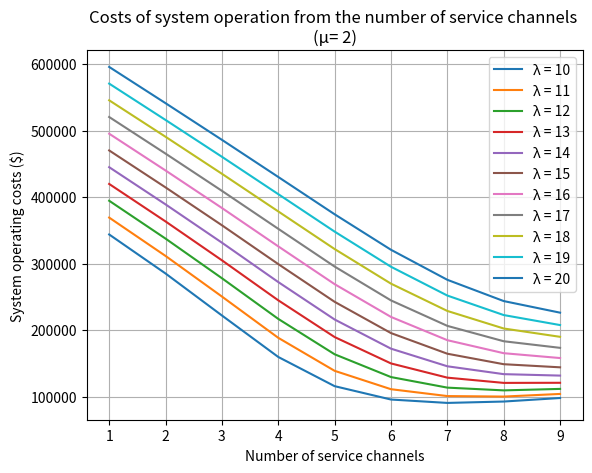
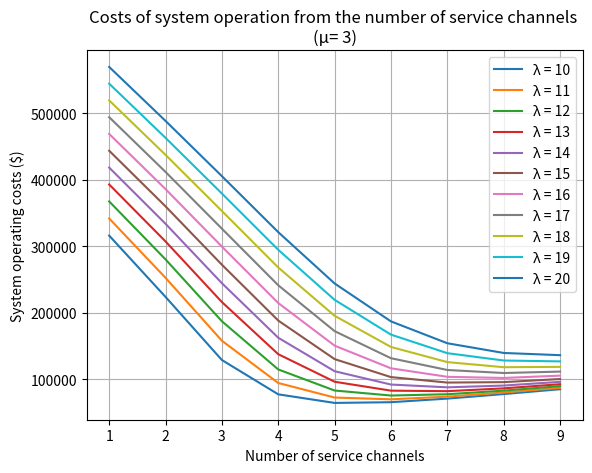
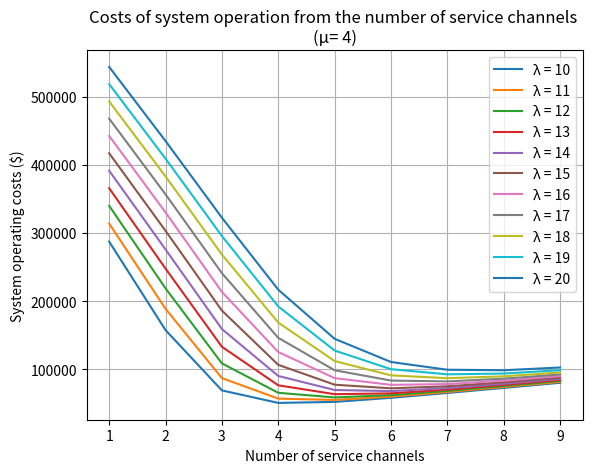
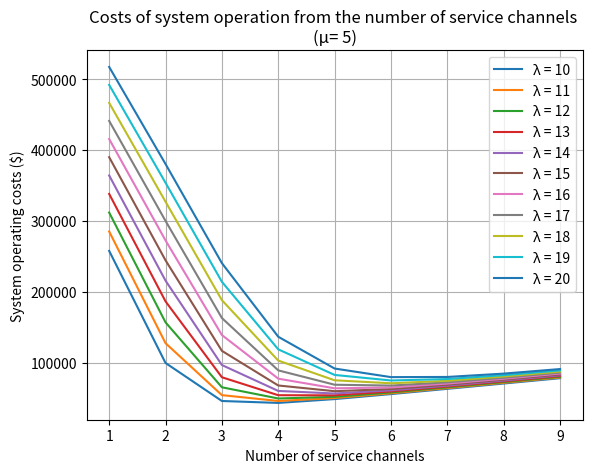
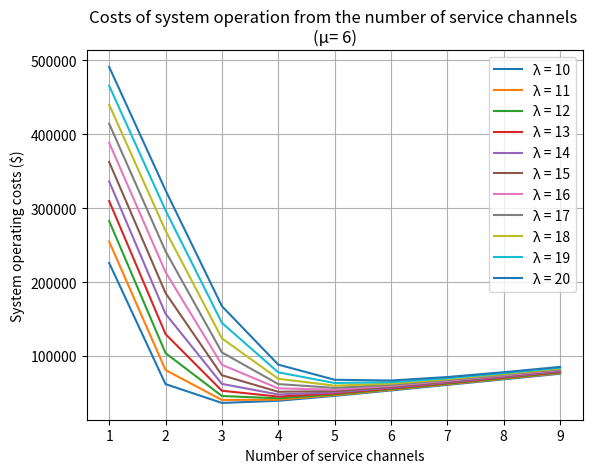
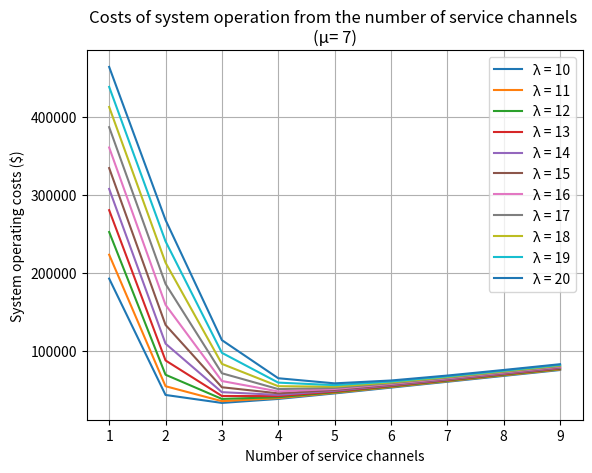

Write the Python code that produced these figures, in order.
import math
import matplotlib.pyplot as plt
import warnings

warnings.filterwarnings('ignore')


def plotting(data, m):
    fig, ax = plt.subplots()
    ax.set_title(f'Costs of system operation from the number of service channels \n'
                 f'(µ= {m})')
    for index, value in enumerate(data):
        # value = list(map(lambda x: abs(x), value)) # ?
        print(f'µ = {m}, λ = {index+10}, min cost = {min(value)}$, '
              f'optimal number of service channels = {value.index(min(value))+1}')
        ax.plot(range(1, 10), value)

    ax.legend([f'λ = {i}' for i in range(10, 21)])
    ax.grid()
    ax.set_xlabel('Number of service channels')
    ax.set_ylabel('System operating costs ($)')
    plt.show()


Cef = 0.15/365  # $/year
C1 = 100000  # $
C2 = 50  # $/day
C3 = 30  # $/day
C4 = 60  # $/day pcs
C5 = 100  # $/day pcs
T = 6000/24  # day
lmbds = [i for i in range(10, 21)] # pcs/day
mus = [i for i in range(2, 8)] # pcs/day
for mu in mus:
    I_mu_const = []
    for lmbd in lmbds:
        I = []
        for s in range(1, 10):
            m = 10 - s
            ro = lmbd/mu
            summ_for_P0 = sum([(ro**k)/(math.factorial(k)) for k in range(0, s+1)])
            if ro/s != 1.0:
                P0 = (summ_for_P0+(((ro**(s+1))/(s*math.factorial(s)))*((1-((ro/s)**m))/(1-(ro/s)))))**(-1)
                M1 = ((ro**(s+1))/(s*math.factorial(s)))*((1-((ro/s)**m)*(m+1-m*(ro/s)))/((1-(ro/s))**2))*P0
            else:
                P0 = (summ_for_P0+(m*(ro**(s+1)))/(s*math.factorial(s)))**(-1)
                M1 = ((ro**(s+1))/(s*math.factorial(s)))*((m*(m+1))/2)*P0
            Psm = ((ro**(s+m))*P0)/((s**m)*math.factorial(s))
            M2 = sum([((s-k)*(ro**k)*P0)/math.factorial(k) for k in range(s)])
            I.append(Cef*C1*s + C2*(s-M2)*T + C3*M2*T + C5*T*lmbd*Psm + C4*M1*T)
        I_mu_const.append(I)
    plotting(I_mu_const, mu)
